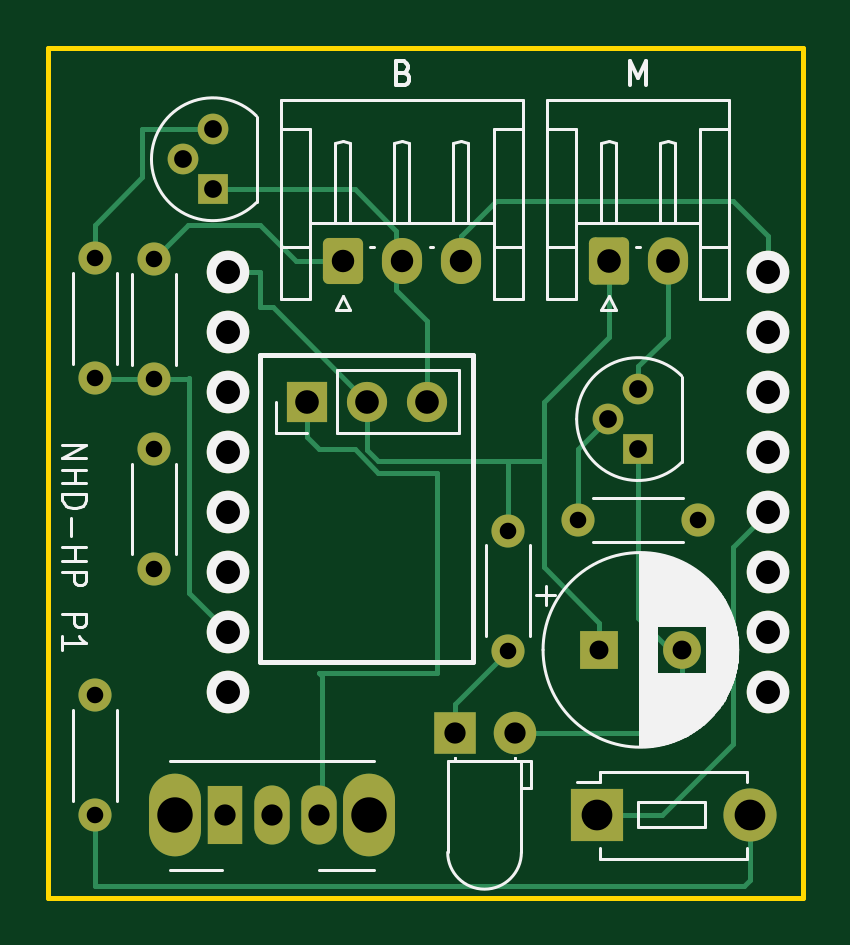
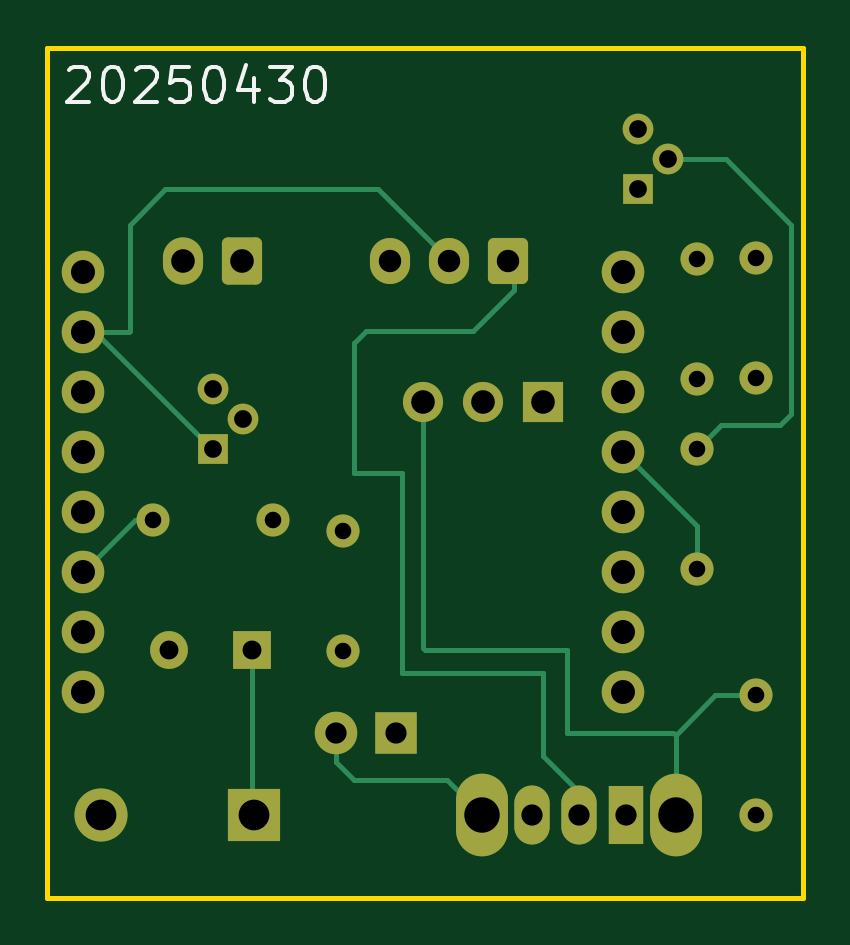
Circuit board: 9 layer files. Board 32.0 x 36.0 mm.
- bottom_copper: Mini D1 Puck-B_Cu.gbr (7306 bytes)
- bottom_mask: Mini D1 Puck-B_Mask.gbr (3403 bytes)
- bottom_silk: Mini D1 Puck-B_Silkscreen.gbr (6030 bytes)
- outline: Mini D1 Puck-Edge_Cuts.gbr (610 bytes)
- top_copper: Mini D1 Puck-F_Cu.gbr (8606 bytes)
- top_mask: Mini D1 Puck-F_Mask.gbr (3403 bytes)
- top_silk: Mini D1 Puck-F_Silkscreen.gbr (18855 bytes)
- drill: Mini D1 Puck-NPTH.drl (269 bytes)
- drill: Mini D1 Puck-PTH.drl (1551 bytes)

=== bottom_copper: Mini D1 Puck-B_Cu.gbr (7306 bytes, source omitted) ===
=== bottom_mask: Mini D1 Puck-B_Mask.gbr ===
%TF.GenerationSoftware,KiCad,Pcbnew,9.0.0*%
%TF.CreationDate,2025-05-01T12:58:47-03:00*%
%TF.ProjectId,Mini D1 Puck,4d696e69-2044-4312-9050-75636b2e6b69,rev?*%
%TF.SameCoordinates,Original*%
%TF.FileFunction,Soldermask,Bot*%
%TF.FilePolarity,Negative*%
%FSLAX46Y46*%
G04 Gerber Fmt 4.6, Leading zero omitted, Abs format (unit mm)*
G04 Created by KiCad (PCBNEW 9.0.0) date 2025-05-01 12:58:47*
%MOMM*%
%LPD*%
G01*
G04 APERTURE LIST*
G04 Aperture macros list*
%AMRoundRect*
0 Rectangle with rounded corners*
0 $1 Rounding radius*
0 $2 $3 $4 $5 $6 $7 $8 $9 X,Y pos of 4 corners*
0 Add a 4 corners polygon primitive as box body*
4,1,4,$2,$3,$4,$5,$6,$7,$8,$9,$2,$3,0*
0 Add four circle primitives for the rounded corners*
1,1,$1+$1,$2,$3*
1,1,$1+$1,$4,$5*
1,1,$1+$1,$6,$7*
1,1,$1+$1,$8,$9*
0 Add four rect primitives between the rounded corners*
20,1,$1+$1,$2,$3,$4,$5,0*
20,1,$1+$1,$4,$5,$6,$7,0*
20,1,$1+$1,$6,$7,$8,$9,0*
20,1,$1+$1,$8,$9,$2,$3,0*%
G04 Aperture macros list end*
%ADD10C,1.400000*%
%ADD11O,1.400000X1.400000*%
%ADD12R,1.300000X1.300000*%
%ADD13C,1.300000*%
%ADD14C,1.800000*%
%ADD15O,2.200000X3.500000*%
%ADD16R,1.500000X2.500000*%
%ADD17O,1.500000X2.500000*%
%ADD18RoundRect,0.250000X-0.600000X-0.725000X0.600000X-0.725000X0.600000X0.725000X-0.600000X0.725000X0*%
%ADD19O,1.700000X1.950000*%
%ADD20R,1.800000X1.800000*%
%ADD21R,1.600000X1.600000*%
%ADD22C,1.600000*%
%ADD23R,1.700000X1.700000*%
%ADD24O,1.700000X1.700000*%
%ADD25RoundRect,0.250000X-0.600000X-0.750000X0.600000X-0.750000X0.600000X0.750000X-0.600000X0.750000X0*%
%ADD26O,1.700000X2.000000*%
%ADD27R,2.250000X2.250000*%
%ADD28C,2.250000*%
G04 APERTURE END LIST*
D10*
%TO.C,R6*%
X171500000Y-83000000D03*
D11*
X171500000Y-77920000D03*
%TD*%
D12*
%TO.C,Q2*%
X176500000Y-56500000D03*
D13*
X175230000Y-55230000D03*
X176500000Y-53960000D03*
%TD*%
D12*
%TO.C,Q1*%
X194500000Y-67500000D03*
D13*
X193230000Y-66230000D03*
X194500000Y-64960000D03*
%TD*%
D10*
%TO.C,R5*%
X174000000Y-67500000D03*
D11*
X174000000Y-72580000D03*
%TD*%
D14*
%TO.C,U1*%
X177140000Y-77780000D03*
X177140000Y-75240000D03*
X177140000Y-72700000D03*
X177140000Y-70160000D03*
X177140000Y-67620000D03*
X177140000Y-65080000D03*
X177140000Y-62540000D03*
X177140000Y-60000000D03*
X200000000Y-60000000D03*
X200000000Y-62540000D03*
X200000000Y-65080000D03*
X200000000Y-67620000D03*
X200000000Y-70160000D03*
X200000000Y-72700000D03*
X200000000Y-75240000D03*
X200000000Y-77780000D03*
%TD*%
D15*
%TO.C,SW1*%
X174900000Y-83000000D03*
X183100000Y-83000000D03*
D16*
X177000000Y-83000000D03*
D17*
X179000000Y-83000000D03*
X181000000Y-83000000D03*
%TD*%
D10*
%TO.C,R3*%
X174000000Y-64540000D03*
D11*
X174000000Y-59460000D03*
%TD*%
D18*
%TO.C,B*%
X182000000Y-59532500D03*
D19*
X184500000Y-59532500D03*
X187000000Y-59532500D03*
%TD*%
D20*
%TO.C,D1*%
X186730000Y-79500000D03*
D14*
X189270000Y-79500000D03*
%TD*%
D10*
%TO.C,R2*%
X189000000Y-70960000D03*
D11*
X189000000Y-76040000D03*
%TD*%
D21*
%TO.C,C1*%
X192847349Y-76000000D03*
D22*
X196347349Y-76000000D03*
%TD*%
D23*
%TO.C,J1*%
X180500000Y-65500000D03*
D24*
X183040000Y-65500000D03*
X185580000Y-65500000D03*
%TD*%
D25*
%TO.C,M*%
X193250000Y-59532500D03*
D26*
X195750000Y-59532500D03*
%TD*%
D27*
%TO.C,SW2*%
X192750000Y-83000000D03*
D28*
X199250000Y-83000000D03*
%TD*%
D10*
%TO.C,R4*%
X171500000Y-64500000D03*
D11*
X171500000Y-59420000D03*
%TD*%
D10*
%TO.C,R1*%
X197040000Y-70500000D03*
D11*
X191960000Y-70500000D03*
%TD*%
M02*

=== bottom_silk: Mini D1 Puck-B_Silkscreen.gbr ===
%TF.GenerationSoftware,KiCad,Pcbnew,9.0.0*%
%TF.CreationDate,2025-05-01T12:58:47-03:00*%
%TF.ProjectId,Mini D1 Puck,4d696e69-2044-4312-9050-75636b2e6b69,rev?*%
%TF.SameCoordinates,Original*%
%TF.FileFunction,Legend,Bot*%
%TF.FilePolarity,Positive*%
%FSLAX46Y46*%
G04 Gerber Fmt 4.6, Leading zero omitted, Abs format (unit mm)*
G04 Created by KiCad (PCBNEW 9.0.0) date 2025-05-01 12:58:47*
%MOMM*%
%LPD*%
G01*
G04 APERTURE LIST*
%ADD10C,0.187500*%
G04 APERTURE END LIST*
D10*
X200590930Y-51449535D02*
X200519502Y-51378107D01*
X200519502Y-51378107D02*
X200376645Y-51306678D01*
X200376645Y-51306678D02*
X200019502Y-51306678D01*
X200019502Y-51306678D02*
X199876645Y-51378107D01*
X199876645Y-51378107D02*
X199805216Y-51449535D01*
X199805216Y-51449535D02*
X199733787Y-51592392D01*
X199733787Y-51592392D02*
X199733787Y-51735250D01*
X199733787Y-51735250D02*
X199805216Y-51949535D01*
X199805216Y-51949535D02*
X200662359Y-52806678D01*
X200662359Y-52806678D02*
X199733787Y-52806678D01*
X198805216Y-51306678D02*
X198662359Y-51306678D01*
X198662359Y-51306678D02*
X198519502Y-51378107D01*
X198519502Y-51378107D02*
X198448074Y-51449535D01*
X198448074Y-51449535D02*
X198376645Y-51592392D01*
X198376645Y-51592392D02*
X198305216Y-51878107D01*
X198305216Y-51878107D02*
X198305216Y-52235250D01*
X198305216Y-52235250D02*
X198376645Y-52520964D01*
X198376645Y-52520964D02*
X198448074Y-52663821D01*
X198448074Y-52663821D02*
X198519502Y-52735250D01*
X198519502Y-52735250D02*
X198662359Y-52806678D01*
X198662359Y-52806678D02*
X198805216Y-52806678D01*
X198805216Y-52806678D02*
X198948074Y-52735250D01*
X198948074Y-52735250D02*
X199019502Y-52663821D01*
X199019502Y-52663821D02*
X199090931Y-52520964D01*
X199090931Y-52520964D02*
X199162359Y-52235250D01*
X199162359Y-52235250D02*
X199162359Y-51878107D01*
X199162359Y-51878107D02*
X199090931Y-51592392D01*
X199090931Y-51592392D02*
X199019502Y-51449535D01*
X199019502Y-51449535D02*
X198948074Y-51378107D01*
X198948074Y-51378107D02*
X198805216Y-51306678D01*
X197733788Y-51449535D02*
X197662360Y-51378107D01*
X197662360Y-51378107D02*
X197519503Y-51306678D01*
X197519503Y-51306678D02*
X197162360Y-51306678D01*
X197162360Y-51306678D02*
X197019503Y-51378107D01*
X197019503Y-51378107D02*
X196948074Y-51449535D01*
X196948074Y-51449535D02*
X196876645Y-51592392D01*
X196876645Y-51592392D02*
X196876645Y-51735250D01*
X196876645Y-51735250D02*
X196948074Y-51949535D01*
X196948074Y-51949535D02*
X197805217Y-52806678D01*
X197805217Y-52806678D02*
X196876645Y-52806678D01*
X195519503Y-51306678D02*
X196233789Y-51306678D01*
X196233789Y-51306678D02*
X196305217Y-52020964D01*
X196305217Y-52020964D02*
X196233789Y-51949535D01*
X196233789Y-51949535D02*
X196090932Y-51878107D01*
X196090932Y-51878107D02*
X195733789Y-51878107D01*
X195733789Y-51878107D02*
X195590932Y-51949535D01*
X195590932Y-51949535D02*
X195519503Y-52020964D01*
X195519503Y-52020964D02*
X195448074Y-52163821D01*
X195448074Y-52163821D02*
X195448074Y-52520964D01*
X195448074Y-52520964D02*
X195519503Y-52663821D01*
X195519503Y-52663821D02*
X195590932Y-52735250D01*
X195590932Y-52735250D02*
X195733789Y-52806678D01*
X195733789Y-52806678D02*
X196090932Y-52806678D01*
X196090932Y-52806678D02*
X196233789Y-52735250D01*
X196233789Y-52735250D02*
X196305217Y-52663821D01*
X194519503Y-51306678D02*
X194376646Y-51306678D01*
X194376646Y-51306678D02*
X194233789Y-51378107D01*
X194233789Y-51378107D02*
X194162361Y-51449535D01*
X194162361Y-51449535D02*
X194090932Y-51592392D01*
X194090932Y-51592392D02*
X194019503Y-51878107D01*
X194019503Y-51878107D02*
X194019503Y-52235250D01*
X194019503Y-52235250D02*
X194090932Y-52520964D01*
X194090932Y-52520964D02*
X194162361Y-52663821D01*
X194162361Y-52663821D02*
X194233789Y-52735250D01*
X194233789Y-52735250D02*
X194376646Y-52806678D01*
X194376646Y-52806678D02*
X194519503Y-52806678D01*
X194519503Y-52806678D02*
X194662361Y-52735250D01*
X194662361Y-52735250D02*
X194733789Y-52663821D01*
X194733789Y-52663821D02*
X194805218Y-52520964D01*
X194805218Y-52520964D02*
X194876646Y-52235250D01*
X194876646Y-52235250D02*
X194876646Y-51878107D01*
X194876646Y-51878107D02*
X194805218Y-51592392D01*
X194805218Y-51592392D02*
X194733789Y-51449535D01*
X194733789Y-51449535D02*
X194662361Y-51378107D01*
X194662361Y-51378107D02*
X194519503Y-51306678D01*
X192733790Y-51806678D02*
X192733790Y-52806678D01*
X193090932Y-51235250D02*
X193448075Y-52306678D01*
X193448075Y-52306678D02*
X192519504Y-52306678D01*
X192090933Y-51306678D02*
X191162361Y-51306678D01*
X191162361Y-51306678D02*
X191662361Y-51878107D01*
X191662361Y-51878107D02*
X191448076Y-51878107D01*
X191448076Y-51878107D02*
X191305219Y-51949535D01*
X191305219Y-51949535D02*
X191233790Y-52020964D01*
X191233790Y-52020964D02*
X191162361Y-52163821D01*
X191162361Y-52163821D02*
X191162361Y-52520964D01*
X191162361Y-52520964D02*
X191233790Y-52663821D01*
X191233790Y-52663821D02*
X191305219Y-52735250D01*
X191305219Y-52735250D02*
X191448076Y-52806678D01*
X191448076Y-52806678D02*
X191876647Y-52806678D01*
X191876647Y-52806678D02*
X192019504Y-52735250D01*
X192019504Y-52735250D02*
X192090933Y-52663821D01*
X190233790Y-51306678D02*
X190090933Y-51306678D01*
X190090933Y-51306678D02*
X189948076Y-51378107D01*
X189948076Y-51378107D02*
X189876648Y-51449535D01*
X189876648Y-51449535D02*
X189805219Y-51592392D01*
X189805219Y-51592392D02*
X189733790Y-51878107D01*
X189733790Y-51878107D02*
X189733790Y-52235250D01*
X189733790Y-52235250D02*
X189805219Y-52520964D01*
X189805219Y-52520964D02*
X189876648Y-52663821D01*
X189876648Y-52663821D02*
X189948076Y-52735250D01*
X189948076Y-52735250D02*
X190090933Y-52806678D01*
X190090933Y-52806678D02*
X190233790Y-52806678D01*
X190233790Y-52806678D02*
X190376648Y-52735250D01*
X190376648Y-52735250D02*
X190448076Y-52663821D01*
X190448076Y-52663821D02*
X190519505Y-52520964D01*
X190519505Y-52520964D02*
X190590933Y-52235250D01*
X190590933Y-52235250D02*
X190590933Y-51878107D01*
X190590933Y-51878107D02*
X190519505Y-51592392D01*
X190519505Y-51592392D02*
X190448076Y-51449535D01*
X190448076Y-51449535D02*
X190376648Y-51378107D01*
X190376648Y-51378107D02*
X190233790Y-51306678D01*
M02*

=== outline: Mini D1 Puck-Edge_Cuts.gbr ===
%TF.GenerationSoftware,KiCad,Pcbnew,9.0.0*%
%TF.CreationDate,2025-05-01T12:58:47-03:00*%
%TF.ProjectId,Mini D1 Puck,4d696e69-2044-4312-9050-75636b2e6b69,rev?*%
%TF.SameCoordinates,Original*%
%TF.FileFunction,Profile,NP*%
%FSLAX46Y46*%
G04 Gerber Fmt 4.6, Leading zero omitted, Abs format (unit mm)*
G04 Created by KiCad (PCBNEW 9.0.0) date 2025-05-01 12:58:47*
%MOMM*%
%LPD*%
G01*
G04 APERTURE LIST*
%TA.AperFunction,Profile*%
%ADD10C,0.200000*%
%TD*%
G04 APERTURE END LIST*
D10*
X169500000Y-50500000D02*
X201500000Y-50500000D01*
X201500000Y-86500000D01*
X169500000Y-86500000D01*
X169500000Y-50500000D01*
M02*

=== top_copper: Mini D1 Puck-F_Cu.gbr (8606 bytes, source omitted) ===
=== top_mask: Mini D1 Puck-F_Mask.gbr ===
%TF.GenerationSoftware,KiCad,Pcbnew,9.0.0*%
%TF.CreationDate,2025-05-01T12:58:47-03:00*%
%TF.ProjectId,Mini D1 Puck,4d696e69-2044-4312-9050-75636b2e6b69,rev?*%
%TF.SameCoordinates,Original*%
%TF.FileFunction,Soldermask,Top*%
%TF.FilePolarity,Negative*%
%FSLAX46Y46*%
G04 Gerber Fmt 4.6, Leading zero omitted, Abs format (unit mm)*
G04 Created by KiCad (PCBNEW 9.0.0) date 2025-05-01 12:58:47*
%MOMM*%
%LPD*%
G01*
G04 APERTURE LIST*
G04 Aperture macros list*
%AMRoundRect*
0 Rectangle with rounded corners*
0 $1 Rounding radius*
0 $2 $3 $4 $5 $6 $7 $8 $9 X,Y pos of 4 corners*
0 Add a 4 corners polygon primitive as box body*
4,1,4,$2,$3,$4,$5,$6,$7,$8,$9,$2,$3,0*
0 Add four circle primitives for the rounded corners*
1,1,$1+$1,$2,$3*
1,1,$1+$1,$4,$5*
1,1,$1+$1,$6,$7*
1,1,$1+$1,$8,$9*
0 Add four rect primitives between the rounded corners*
20,1,$1+$1,$2,$3,$4,$5,0*
20,1,$1+$1,$4,$5,$6,$7,0*
20,1,$1+$1,$6,$7,$8,$9,0*
20,1,$1+$1,$8,$9,$2,$3,0*%
G04 Aperture macros list end*
%ADD10C,1.400000*%
%ADD11O,1.400000X1.400000*%
%ADD12R,1.300000X1.300000*%
%ADD13C,1.300000*%
%ADD14C,1.800000*%
%ADD15O,2.200000X3.500000*%
%ADD16R,1.500000X2.500000*%
%ADD17O,1.500000X2.500000*%
%ADD18RoundRect,0.250000X-0.600000X-0.725000X0.600000X-0.725000X0.600000X0.725000X-0.600000X0.725000X0*%
%ADD19O,1.700000X1.950000*%
%ADD20R,1.800000X1.800000*%
%ADD21R,1.600000X1.600000*%
%ADD22C,1.600000*%
%ADD23R,1.700000X1.700000*%
%ADD24O,1.700000X1.700000*%
%ADD25RoundRect,0.250000X-0.600000X-0.750000X0.600000X-0.750000X0.600000X0.750000X-0.600000X0.750000X0*%
%ADD26O,1.700000X2.000000*%
%ADD27R,2.250000X2.250000*%
%ADD28C,2.250000*%
G04 APERTURE END LIST*
D10*
%TO.C,R6*%
X171500000Y-83000000D03*
D11*
X171500000Y-77920000D03*
%TD*%
D12*
%TO.C,Q2*%
X176500000Y-56500000D03*
D13*
X175230000Y-55230000D03*
X176500000Y-53960000D03*
%TD*%
D12*
%TO.C,Q1*%
X194500000Y-67500000D03*
D13*
X193230000Y-66230000D03*
X194500000Y-64960000D03*
%TD*%
D10*
%TO.C,R5*%
X174000000Y-67500000D03*
D11*
X174000000Y-72580000D03*
%TD*%
D14*
%TO.C,U1*%
X177140000Y-77780000D03*
X177140000Y-75240000D03*
X177140000Y-72700000D03*
X177140000Y-70160000D03*
X177140000Y-67620000D03*
X177140000Y-65080000D03*
X177140000Y-62540000D03*
X177140000Y-60000000D03*
X200000000Y-60000000D03*
X200000000Y-62540000D03*
X200000000Y-65080000D03*
X200000000Y-67620000D03*
X200000000Y-70160000D03*
X200000000Y-72700000D03*
X200000000Y-75240000D03*
X200000000Y-77780000D03*
%TD*%
D15*
%TO.C,SW1*%
X174900000Y-83000000D03*
X183100000Y-83000000D03*
D16*
X177000000Y-83000000D03*
D17*
X179000000Y-83000000D03*
X181000000Y-83000000D03*
%TD*%
D10*
%TO.C,R3*%
X174000000Y-64540000D03*
D11*
X174000000Y-59460000D03*
%TD*%
D18*
%TO.C,B*%
X182000000Y-59532500D03*
D19*
X184500000Y-59532500D03*
X187000000Y-59532500D03*
%TD*%
D20*
%TO.C,D1*%
X186730000Y-79500000D03*
D14*
X189270000Y-79500000D03*
%TD*%
D10*
%TO.C,R2*%
X189000000Y-70960000D03*
D11*
X189000000Y-76040000D03*
%TD*%
D21*
%TO.C,C1*%
X192847349Y-76000000D03*
D22*
X196347349Y-76000000D03*
%TD*%
D23*
%TO.C,J1*%
X180500000Y-65500000D03*
D24*
X183040000Y-65500000D03*
X185580000Y-65500000D03*
%TD*%
D25*
%TO.C,M*%
X193250000Y-59532500D03*
D26*
X195750000Y-59532500D03*
%TD*%
D27*
%TO.C,SW2*%
X192750000Y-83000000D03*
D28*
X199250000Y-83000000D03*
%TD*%
D10*
%TO.C,R4*%
X171500000Y-64500000D03*
D11*
X171500000Y-59420000D03*
%TD*%
D10*
%TO.C,R1*%
X197040000Y-70500000D03*
D11*
X191960000Y-70500000D03*
%TD*%
M02*

=== top_silk: Mini D1 Puck-F_Silkscreen.gbr (18855 bytes, source omitted) ===
=== drill: Mini D1 Puck-NPTH.drl ===
M48
; DRILL file {KiCad 9.0.0} date 2025-05-01T12:58:43-0300
; FORMAT={-:-/ absolute / metric / decimal}
; #@! TF.CreationDate,2025-05-01T12:58:43-03:00
; #@! TF.GenerationSoftware,Kicad,Pcbnew,9.0.0
; #@! TF.FileFunction,NonPlated,1,2,NPTH
FMAT,2
METRIC
%
G90
G05
M30

=== drill: Mini D1 Puck-PTH.drl ===
M48
; DRILL file {KiCad 9.0.0} date 2025-05-01T12:58:43-0300
; FORMAT={-:-/ absolute / metric / decimal}
; #@! TF.CreationDate,2025-05-01T12:58:43-03:00
; #@! TF.GenerationSoftware,Kicad,Pcbnew,9.0.0
; #@! TF.FileFunction,Plated,1,2,PTH
FMAT,2
METRIC
; #@! TA.AperFunction,Plated,PTH,ComponentDrill
T1C0.700
; #@! TA.AperFunction,Plated,PTH,ComponentDrill
T2C0.750
; #@! TA.AperFunction,Plated,PTH,ComponentDrill
T3C0.800
; #@! TA.AperFunction,Plated,PTH,ComponentDrill
T4C0.900
; #@! TA.AperFunction,Plated,PTH,ComponentDrill
T5C0.950
; #@! TA.AperFunction,Plated,PTH,ComponentDrill
T6C1.000
; #@! TA.AperFunction,Plated,PTH,ComponentDrill
T7C1.016
; #@! TA.AperFunction,Plated,PTH,ComponentDrill
T8C1.300
; #@! TA.AperFunction,Plated,PTH,ComponentDrill
T9C1.500
%
G90
G05
T1
X171.5Y-59.42
X171.5Y-64.5
X171.5Y-77.92
X171.5Y-83.0
X174.0Y-59.46
X174.0Y-64.54
X174.0Y-67.5
X174.0Y-72.58
X189.0Y-70.96
X189.0Y-76.04
X191.96Y-70.5
X197.04Y-70.5
T2
X175.23Y-55.23
X176.5Y-53.96
X176.5Y-56.5
X193.23Y-66.23
X194.5Y-64.96
X194.5Y-67.5
T3
X192.847Y-76.0
X196.347Y-76.0
T4
X177.0Y-83.0
X179.0Y-83.0
X181.0Y-83.0
X186.73Y-79.5
X189.27Y-79.5
T5
X182.0Y-59.532
X184.5Y-59.532
X187.0Y-59.532
T6
X180.5Y-65.5
X183.04Y-65.5
X185.58Y-65.5
X193.25Y-59.532
X195.75Y-59.532
T7
X177.14Y-60.0
X177.14Y-62.54
X177.14Y-65.08
X177.14Y-67.62
X177.14Y-70.16
X177.14Y-72.7
X177.14Y-75.24
X177.14Y-77.78
X200.0Y-60.0
X200.0Y-62.54
X200.0Y-65.08
X200.0Y-67.62
X200.0Y-70.16
X200.0Y-72.7
X200.0Y-75.24
X200.0Y-77.78
T8
X192.75Y-83.0
X199.25Y-83.0
T9
X174.9Y-83.0
X183.1Y-83.0
M30
